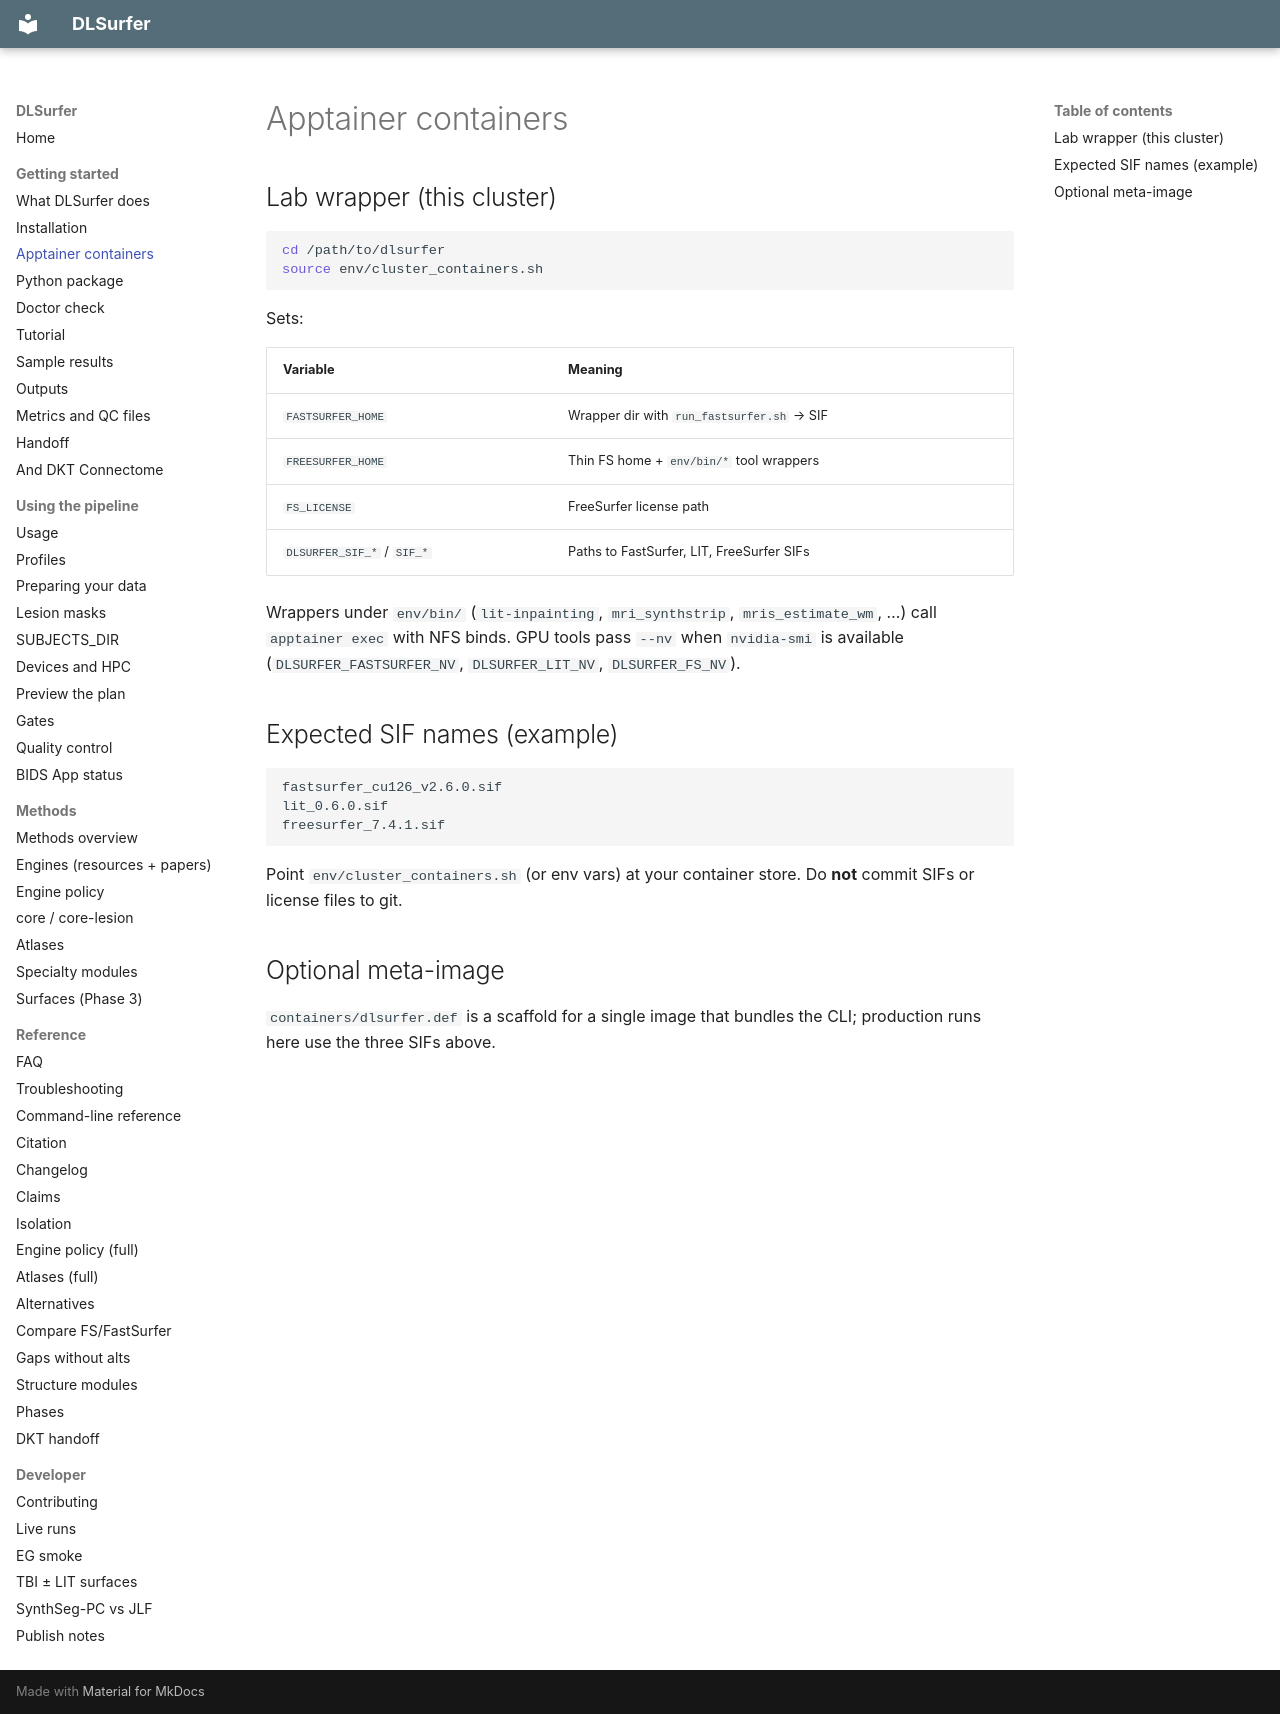

repository: phindagijimana/dlsurfer · page: installation/apptainer/index.html · generator: mkdocs

# Apptainer containers

## Lab wrapper (this cluster)

```bash
cd /path/to/dlsurfer
source env/cluster_containers.sh
```

Sets:

| Variable | Meaning |
|----------|---------|
| `FASTSURFER_HOME` | Wrapper dir with `run_fastsurfer.sh` → SIF |
| `FREESURFER_HOME` | Thin FS home + `env/bin/*` tool wrappers |
| `FS_LICENSE` | FreeSurfer license path |
| `DLSURFER_SIF_*` / `SIF_*` | Paths to FastSurfer, LIT, FreeSurfer SIFs |

Wrappers under `env/bin/` (`lit-inpainting`, `mri_synthstrip`, `mris_estimate_wm`, …) call `apptainer exec` with NFS binds. GPU tools pass `--nv` when `nvidia-smi` is available (`DLSURFER_FASTSURFER_NV`, `DLSURFER_LIT_NV`, `DLSURFER_FS_NV`).

## Expected SIF names (example)

```text
fastsurfer_cu126_v2.6.0.sif
lit_0.6.0.sif
freesurfer_7.4.1.sif
```

Point `env/cluster_containers.sh` (or env vars) at your container store. Do **not** commit SIFs or license files to git.

## Optional meta-image

`containers/dlsurfer.def` is a scaffold for a single image that bundles the CLI; production runs here use the three SIFs above.
